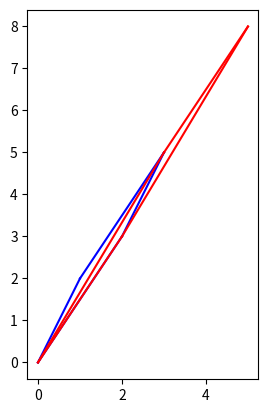

Reproduce this figure in Python.
# -*- coding: utf-8 -*-

__autor__ = "Tlacaelel Icpac"
__email__ = "tlacaelel.icpac@gmail.com"

""" Pensé que saldría algo chido pero parece que no  """ 

import numpy as np
import matplotlib.pyplot as plt
import matplotlib.patches as patches


def DibujaParale(ax, A, C, clr):
    ax.plot([0, A[0]], [0, A[1]], color=clr)
    ax.plot([0, C[0]], [0, C[1]], color=clr)
    
    ax.plot([A[0], A[0]+C[0]], [A[1], A[1]+C[1]], color=clr)
    ax.plot([C[0], A[0]+C[0]], [C[1], A[1]+C[1]], color=clr)

def Fibonacci(n):
    if n == 0:
        return 0
    if n == 1:
        return 1
    return Fibonacci(n-1) + Fibonacci(n-2)


def ParesFibonacci():
    fig, ax = plt.subplots()
    ax.set_aspect('equal')

    """
    F0 = 0
    F1 = 1
    Fn+1 = Fn + Fn-1

    nesimo
    A = fn-1, fn
    BC = fn, Fn+1"""

    n = 3
    clr = 'blue'
    while n < 5:
        DibujaParale(ax, [Fibonacci(n-1), Fibonacci(n)], [Fibonacci(n), Fibonacci(n+1)], clr)
        clr = 'red'
        n=n+1

    plt.show()


def SumsParcCuadFibona(n):
    return Fibonacci(n-1)**2 + Fibonacci(n)**2


def ImprimeSumasParc(hasta=3):
    n = 1
    while n < hasta:
        print(f"n: {SumsParcCuadFibona(n)}")
        n+=1


ImprimeSumasParc(hasta=6)
ParesFibonacci()
